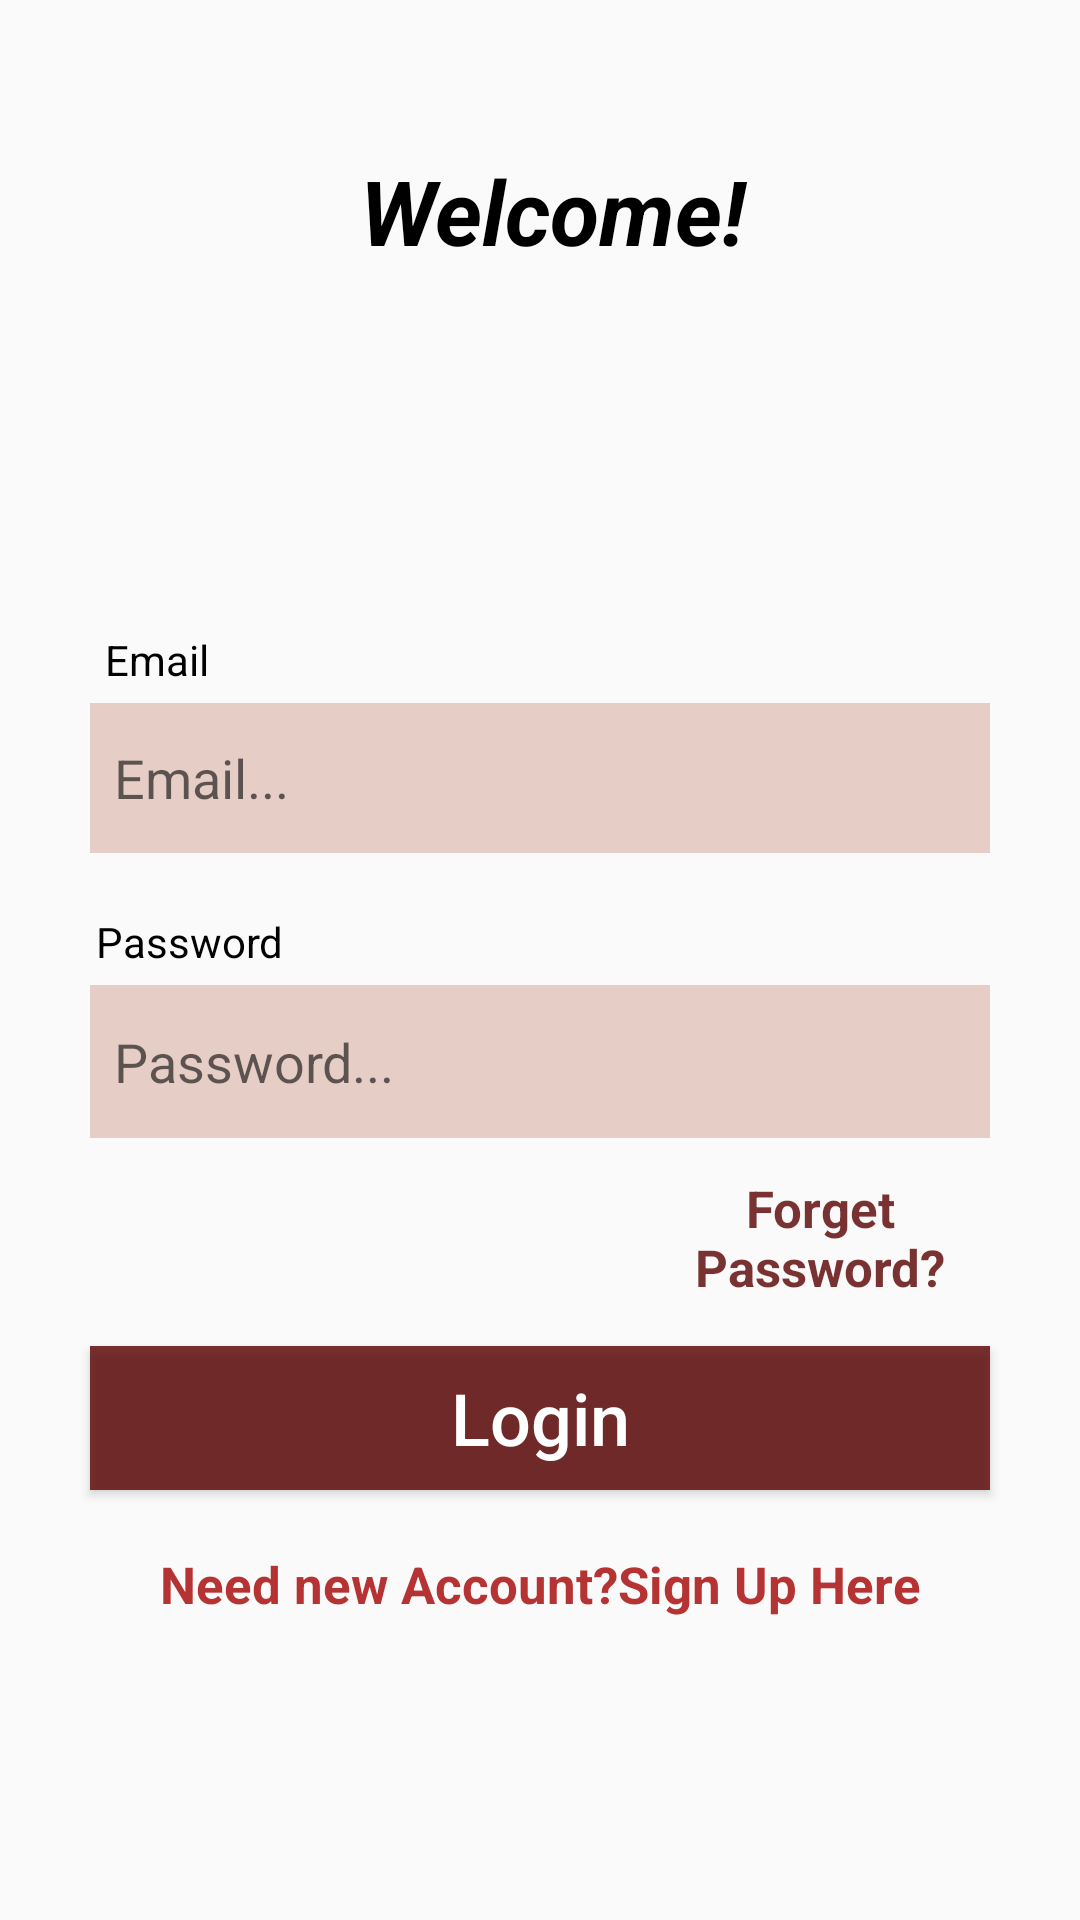

This screen was rendered from an Android layout file. Write that file and the resources it references.
<!-- AndroidManifest.xml: activity theme Style.CookIt -->
<!-- res/layout/activity_login.xml -->
<?xml version="1.0" encoding="utf-8"?>
<LinearLayout
    xmlns:android="http://schemas.android.com/apk/res/android"
    xmlns:tools="http://schemas.android.com/tools"
    android:layout_width="match_parent"
    android:layout_height="match_parent"
    tools:context=".LoginActivity">

    <ScrollView
        android:layout_width="match_parent"
        android:layout_height="match_parent"
        android:layout_alignParentStart="true"
        android:layout_alignParentTop="true">

        <RelativeLayout
            android:layout_width="match_parent"
            android:layout_height="wrap_content">

            <TextView
                android:id="@+id/welcom"
                android:layout_width="match_parent"
                android:layout_height="wrap_content"
                android:layout_marginStart="120dp"
                android:layout_marginTop="50dp"
                android:text="Welcome!"
                android:textColor="@color/black"
                android:textSize="30sp"
                android:textStyle="italic|bold" />

            <TextView
                android:id="@+id/email"
                android:layout_width="match_parent"
                android:layout_height="wrap_content"
                android:layout_below="@id/welcom"
                android:layout_marginStart="35dp"
                android:layout_marginTop="120dp"
                android:text="Email"
                android:textColor="@color/black" />

            <EditText
                android:id="@+id/login_email"
                android:layout_width="352dp"
                android:layout_height="50dp"
                android:layout_below="@+id/email"
                android:layout_alignParentStart="true"
                android:layout_marginLeft="30dp"
                android:layout_marginTop="5dp"
                android:layout_marginRight="30dp"
                android:background="@color/colorPrimaryLight"
                android:drawableStart="@drawable/ic_email"
                android:hint="Email..."
                android:inputType="textEmailAddress"
                android:padding="8dp" />

            <TextView
                android:id="@+id/password"
                android:layout_width="match_parent"
                android:layout_height="wrap_content"
                android:layout_below="@id/login_email"
                android:layout_marginStart="32dp"
                android:layout_marginTop="20dp"
                android:text="Password"
                android:textColor="@color/black" />

            <EditText
                android:id="@+id/login_password"
                android:layout_width="354dp"
                android:layout_height="51dp"
                android:layout_below="@+id/password"
                android:layout_alignParentStart="true"
                android:layout_marginLeft="30dp"
                android:layout_marginTop="5dp"
                android:layout_marginRight="30dp"
                android:background="@color/colorPrimaryLight"
                android:drawableStart="@drawable/password"
                android:hint="Password..."
                android:inputType="textPassword"
                android:padding="8dp" />

            <TextView
                android:id="@+id/forgetp"
                android:layout_width="match_parent"
                android:layout_height="wrap_content"
                android:layout_below="@+id/login_password"
                android:layout_marginStart="210dp"
                android:layout_marginTop="12dp"
                android:layout_marginEnd="23dp"
                android:text="Forget Password?"
                android:textAlignment="center"
                android:textColor="@color/colorPrimaryDark"
                android:textSize="17sp"
                android:textStyle="bold" />

            <Button
                android:id="@+id/login_button"
                android:layout_width="match_parent"
                android:layout_height="wrap_content"
                android:layout_below="@+id/forgetp"
                android:layout_marginLeft="30dp"
                android:layout_marginTop="15dp"
                android:layout_marginRight="30dp"
                android:background="@color/colorPrimaryDark"
                android:padding="4dp"
                android:text="Login"
                android:textAllCaps="false"
                android:textColor="@android:color/background_light"
                android:textSize="24sp" />

            <TextView
                android:id="@+id/needs_new_account"
                android:layout_width="match_parent"
                android:layout_height="wrap_content"
                android:layout_below="@+id/login_button"
                android:layout_centerHorizontal="true"
                android:layout_marginStart="15dp"
                android:layout_marginTop="20dp"
                android:layout_marginEnd="23dp"
                android:text="Need new Account?Sign Up Here"
                android:textAlignment="center"
                android:textColor="@color/colorPrimary"
                android:textSize="17sp"
                android:textStyle="bold" />
        </RelativeLayout>

    </ScrollView>

</LinearLayout>
<!-- resources referenced by this layout -->
<resources>
  <color name="black">#FF000000</color>
  <color name="colorPrimary">#CCA50101</color>
  <color name="colorPrimaryDark">#CC590000</color>
  <color name="colorPrimaryLight">#CCE1C4BB</color>
  <style name="Style.CookIt" parent="Theme.AppCompat.Light.DarkActionBar">
          
          <item name="colorPrimary">@color/colorPrimary</item>
          <item name="colorPrimaryDark">@color/colorPrimaryDark</item>
      </style>
</resources>
